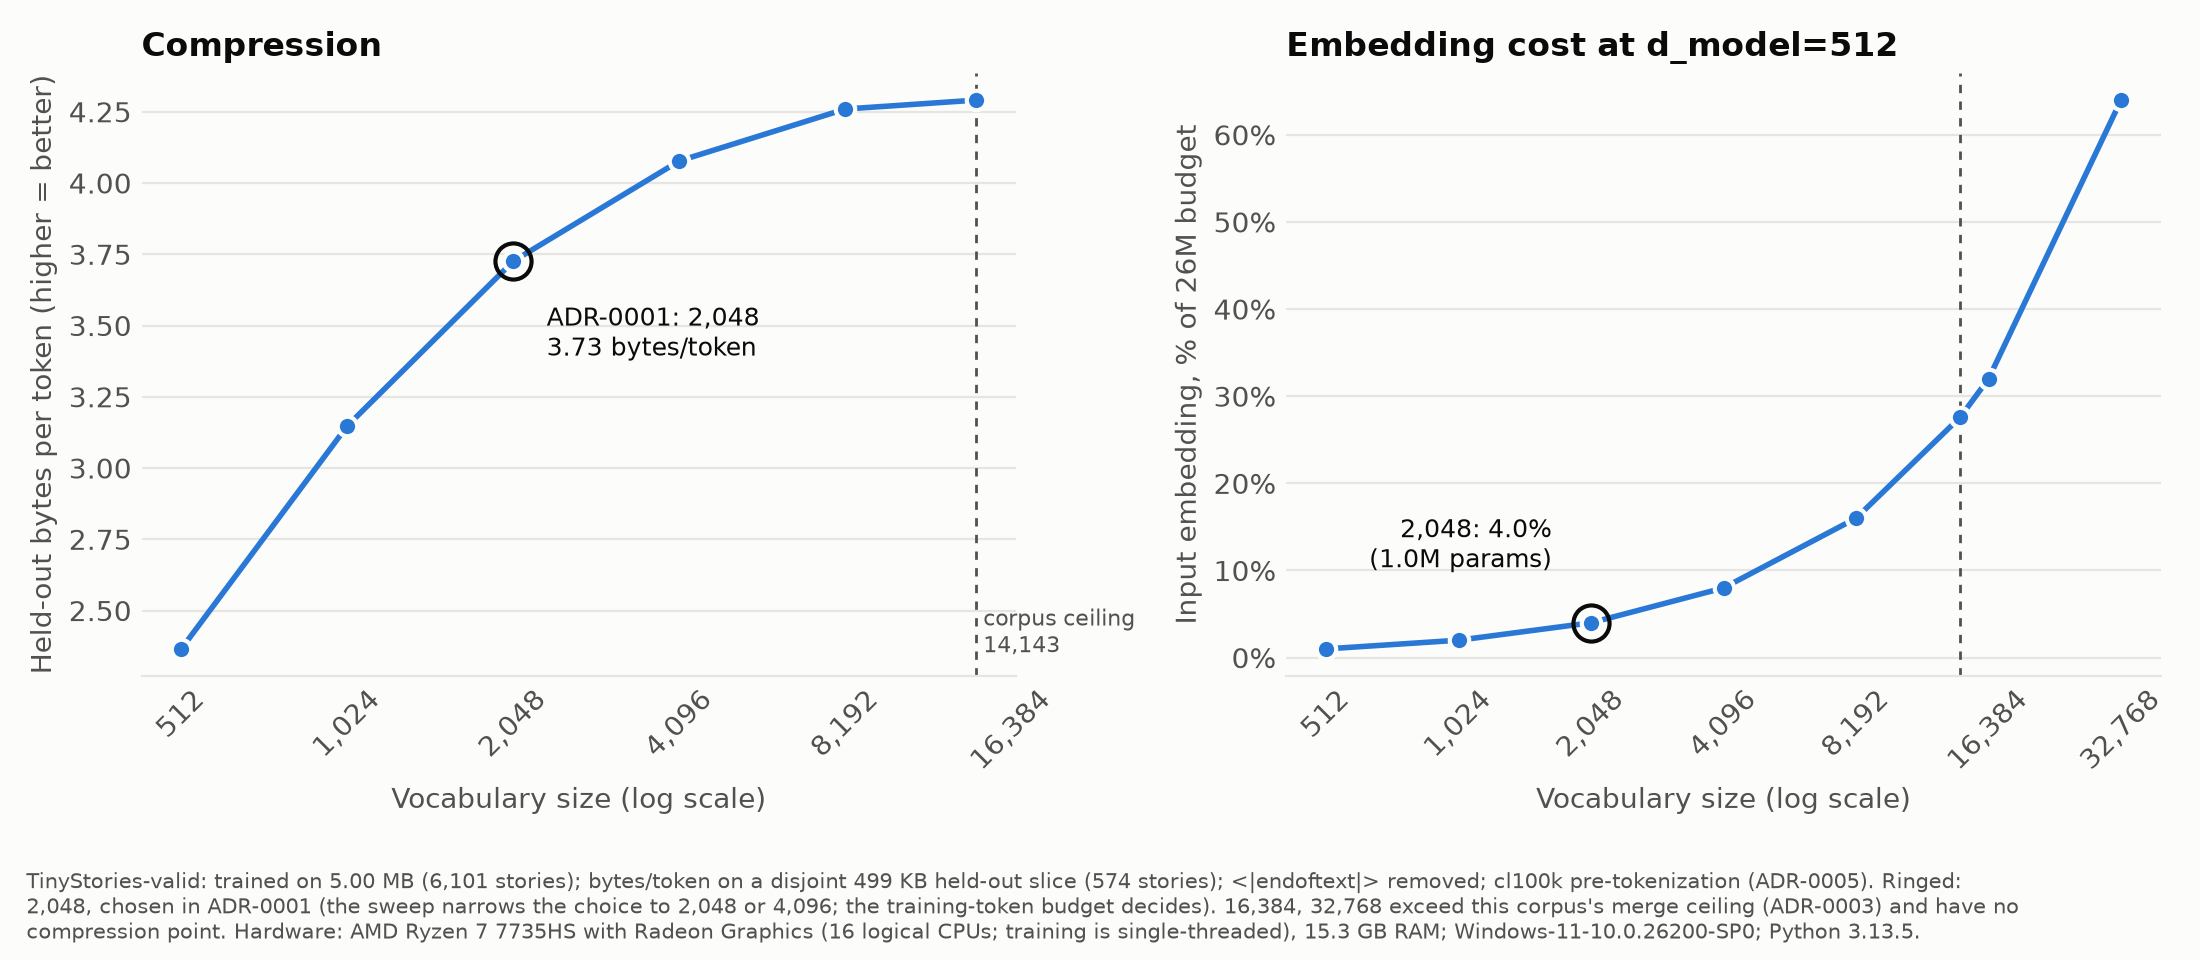

Data behind this chart, as committed beside it:
vocab_size, status, bytes_per_token, gain_vs_previous_pct, heldout_tokens, train_seconds_median, train_seconds_runs, encode_heldout_seconds, embedding_params, embedding_share_of_budget
512, measured, 2.365, , 211081, 2.4, 2.415 2.400 2.377, 0.924, 262144, 0.009996
1024, measured, 3.148, 33.08, 158608, 2.476, 2.461 2.476 2.484, 0.992, 524288, 0.01999
2048, measured, 3.726, 18.36, 134000, 2.528, 2.528 2.541 2.508, 1.005, 1048576, 0.03999
4096, measured, 4.077, 9.44, 122444, 2.616, 2.608 2.616 2.621, 1.03, 2097152, 0.07997
8192, measured, 4.26, 4.47, 117209, 2.694, 2.694 2.722 2.673, 1.075, 4194304, 0.1599
14143, ceiling, 4.291, 0.73, 116355, 2.747, 2.694 2.802 2.747, 1.053, 7241216, 0.2761
16384, unreachable, , , , , , , 8388608, 0.3199
32768, unreachable, , , , , , , 16777216, 0.6398
